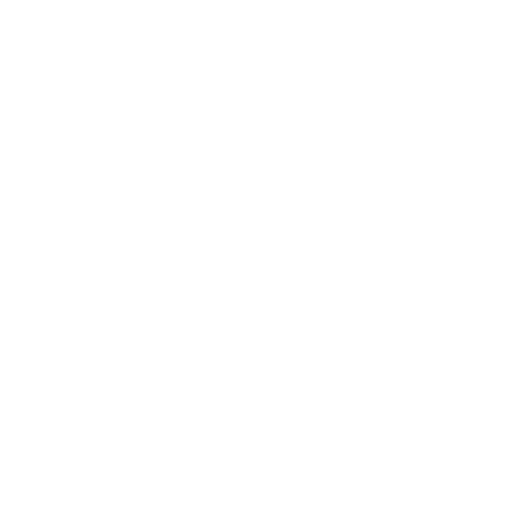
t = 0.00 s
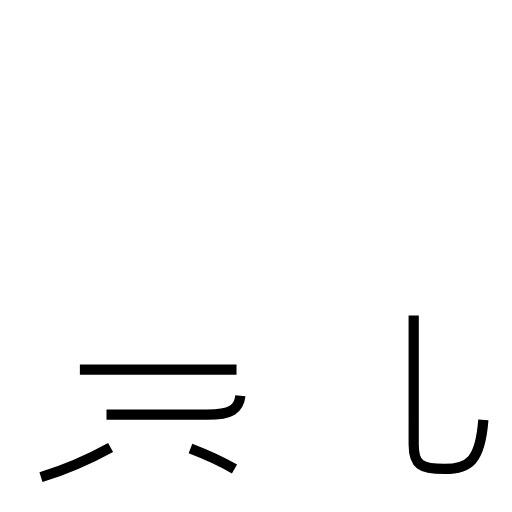
t = 1.97 s
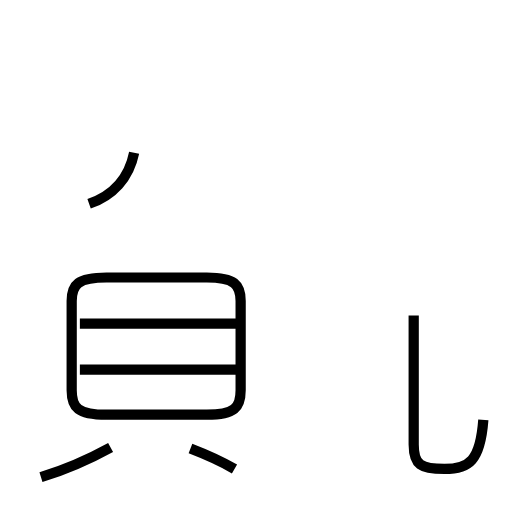
t = 3.90 s
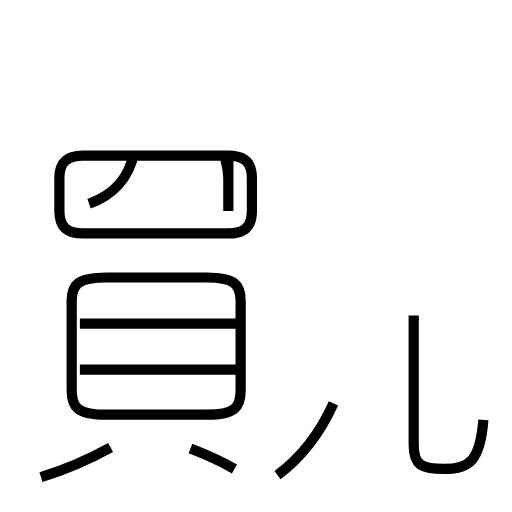
t = 5.99 s
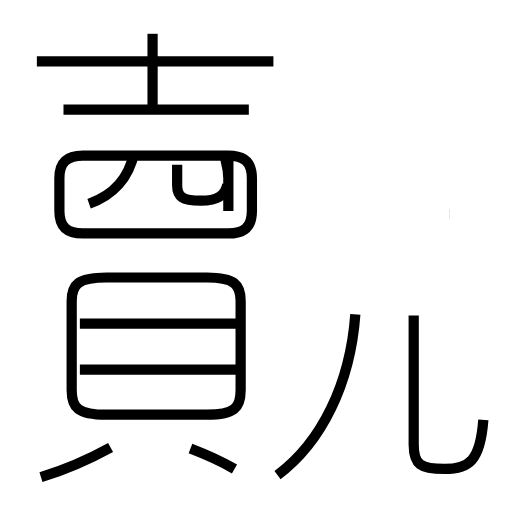
t = 7.97 s
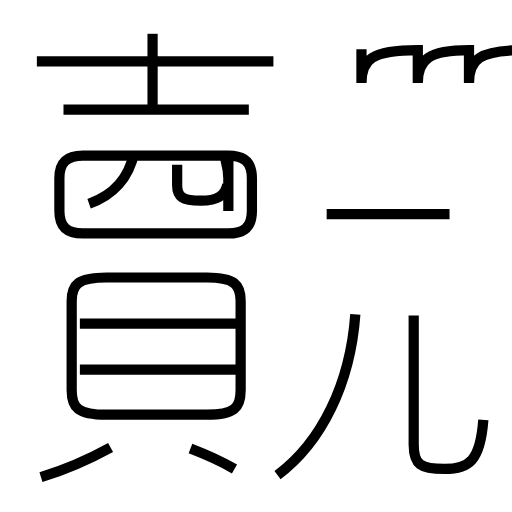
t = 10.00 s

The animated SVG that drew these frames (rendered in a browser with its animation timeline set to each time). Animation: 15 SMIL elements (animate=15); frames cover the first 10.00 s.

<?xml version='1.0' encoding='utf-8'?>
<svg viewBox="0.0 -6.0 50.0 50.0" version="1.1" xmlns="http://www.w3.org/2000/svg"><rect x="-1000" y="-1000" width="2000" height="2000" stroke="white" fill="white" /><g style="fill:none;stroke:#000000;stroke-width:1"><path d="M 47.2 -3.0 C 46.9 1.0 45.8 1.8 43.4 1.8 C 41.1 1.8 40.4 1.4 40.4 -0.6 L 40.4 -13.2 " transform="translate(0.0 38.0)" stroke-dasharray="24.21959985294934" stroke-dashoffset="24.21959985294934"><animate attributeName="stroke-dashoffset" from="24.21959985294934" to="0" dur="0.7265879955884802s" begin="0s" fill="freeze" /></path><path d="M 4.0 2.6 C 6.6 1.8 8.8 0.8 10.8 -0.3 " transform="translate(0.0 38.0)" stroke-dasharray="7.405810319899835" stroke-dashoffset="7.405810319899835"><animate attributeName="stroke-dashoffset" from="7.405810319899835" to="0" dur="0.22217430959699505s" begin="0.7265879955884802s" fill="freeze" /></path><path d="M 22.9 1.8 C 21.7 1.1 19.9 0.3 18.6 -0.2 " transform="translate(0.0 38.0)" stroke-dasharray="4.7465812116935" stroke-dashoffset="4.7465812116935"><animate attributeName="stroke-dashoffset" from="4.7465812116935" to="0" dur="0.14239743635080498s" begin="0.9487623051854752s" fill="freeze" /></path><path d="M 23.1 -7.9 L 7.8 -7.9 " transform="translate(0.0 38.0)" stroke-dasharray="15.3" stroke-dashoffset="15.3"><animate attributeName="stroke-dashoffset" from="15.3" to="0" dur="0.459s" begin="1.0911597415362801s" fill="freeze" /></path><path d="M 10.4 -3.5 L 20.2 -3.5 C 22.9 -3.5 23.5 -4.2 23.5 -5.9 L 23.5 -14.6 C 23.5 -16.2 22.9 -16.9 20.2 -16.9 L 10.4 -16.9 C 7.6 -16.9 7.0 -16.2 7.0 -14.6 L 7.0 -5.9 C 7.0 -4.2 7.6 -3.5 10.4 -3.5 Z " transform="translate(0.0 38.0)" stroke-dasharray="56.1474754349399" stroke-dashoffset="56.1474754349399"><animate attributeName="stroke-dashoffset" from="56.1474754349399" to="0" dur="1.684424263048197s" begin="1.5501597415362802s" fill="freeze" /></path><path d="M 23.1 -12.4 L 7.8 -12.4 " transform="translate(0.0 38.0)" stroke-dasharray="15.3" stroke-dashoffset="15.3"><animate attributeName="stroke-dashoffset" from="15.3" to="0" dur="0.459s" begin="3.234584004584477s" fill="freeze" /></path><path d="M 8.7 -24.1 C 11.0 -24.9 12.6 -26.6 13.1 -29.1 " transform="translate(0.0 38.0)" stroke-dasharray="6.993630312682992" stroke-dashoffset="6.993630312682992"><animate attributeName="stroke-dashoffset" from="6.993630312682992" to="0" dur="0.20980890938048974s" begin="3.693584004584477s" fill="freeze" /></path><path d="M 22.3 -23.4 L 22.3 -26.6 C 22.3 -28.2 21.6 -28.8 22.3 -28.8 L 8.1 -28.8 C 6.6 -28.8 5.8 -28.2 5.8 -26.6 L 5.8 -23.4 C 5.8 -21.8 6.6 -21.2 8.1 -21.2 L 22.3 -21.2 C 23.8 -21.2 24.6 -21.8 24.6 -23.4 L 24.6 -26.6 C 24.6 -28.2 23.8 -28.8 22.3 -28.8 Z " transform="translate(0.0 38.0)" stroke-dasharray="60.56488846103256" stroke-dashoffset="60.56488846103256"><animate attributeName="stroke-dashoffset" from="60.56488846103256" to="0" dur="1.8169466538309766s" begin="3.903392913964967s" fill="freeze" /></path><path d="M 27.1 2.4 C 31.4 -0.8 34.2 -6.5 34.7 -13.3 " transform="translate(0.0 38.0)" stroke-dasharray="17.978117400137723" stroke-dashoffset="17.978117400137723"><animate attributeName="stroke-dashoffset" from="17.978117400137723" to="0" dur="0.5393435220041317s" begin="5.720339567795944s" fill="freeze" /></path><path d="M 22.2 -26.0 C 22.0 -24.9 21.2 -24.4 19.6 -24.4 C 17.8 -24.4 17.3 -24.8 17.3 -25.9 L 17.3 -27.9 " transform="translate(0.0 38.0)" stroke-dasharray="8.567325503083" stroke-dashoffset="8.567325503083"><animate attributeName="stroke-dashoffset" from="8.567325503083" to="0" dur="0.25701976509248997s" begin="6.259683089800076s" fill="freeze" /></path><path d="M 24.3 -33.3 L 6.2 -33.3 " transform="translate(0.0 38.0)" stroke-dasharray="18.1" stroke-dashoffset="18.1"><animate attributeName="stroke-dashoffset" from="18.1" to="0" dur="0.543s" begin="6.516702854892566s" fill="freeze" /></path><path d="M 14.9 -33.5 L 14.9 -40.7 " transform="translate(0.0 38.0)" stroke-dasharray="7.200000000000003" stroke-dashoffset="7.200000000000003"><animate attributeName="stroke-dashoffset" from="7.200000000000003" to="0" dur="0.21600000000000008s" begin="7.059702854892566s" fill="freeze" /></path><path d="M 26.7 -38.0 L 3.6 -38.0 " transform="translate(0.0 38.0)" stroke-dasharray="23.099999999999998" stroke-dashoffset="23.099999999999998"><animate attributeName="stroke-dashoffset" from="23.099999999999998" to="0" dur="0.693s" begin="7.275702854892566s" fill="freeze" /></path><path d="M 43.9 -23.1 L 31.9 -23.1 " transform="translate(0.0 38.0)" stroke-dasharray="12.0" stroke-dashoffset="12.0"><animate attributeName="stroke-dashoffset" from="12.0" to="0" dur="0.36s" begin="7.968702854892566s" fill="freeze" /></path><path d="M 35.3 -39.2 L 35.3 -35.9 C 35.3 -38.2 36.3 -39.1 40.8 -39.1 L 40.8 -35.9 C 40.8 -38.2 41.9 -39.1 45.8 -39.1 L 45.8 -35.9 C 45.8 -38.2 46.8 -39.1 51.2 -39.1 L 51.2 -35.9 C 51.2 -39.1 52.4 -38.2 52.4 -35.9 L 52.4 -17.6 C 52.4 -15.2 51.4 -14.3 48.5 -14.3 L 35.5 -14.3" transform="translate(0.0 38.0)" stroke-dasharray="76.23226362103203" stroke-dashoffset="76.23226362103203"><animate attributeName="stroke-dashoffset" from="76.23226362103203" to="0" dur="2.286967908630961s" begin="8.328702854892565s" fill="freeze" /></path></g></svg>
